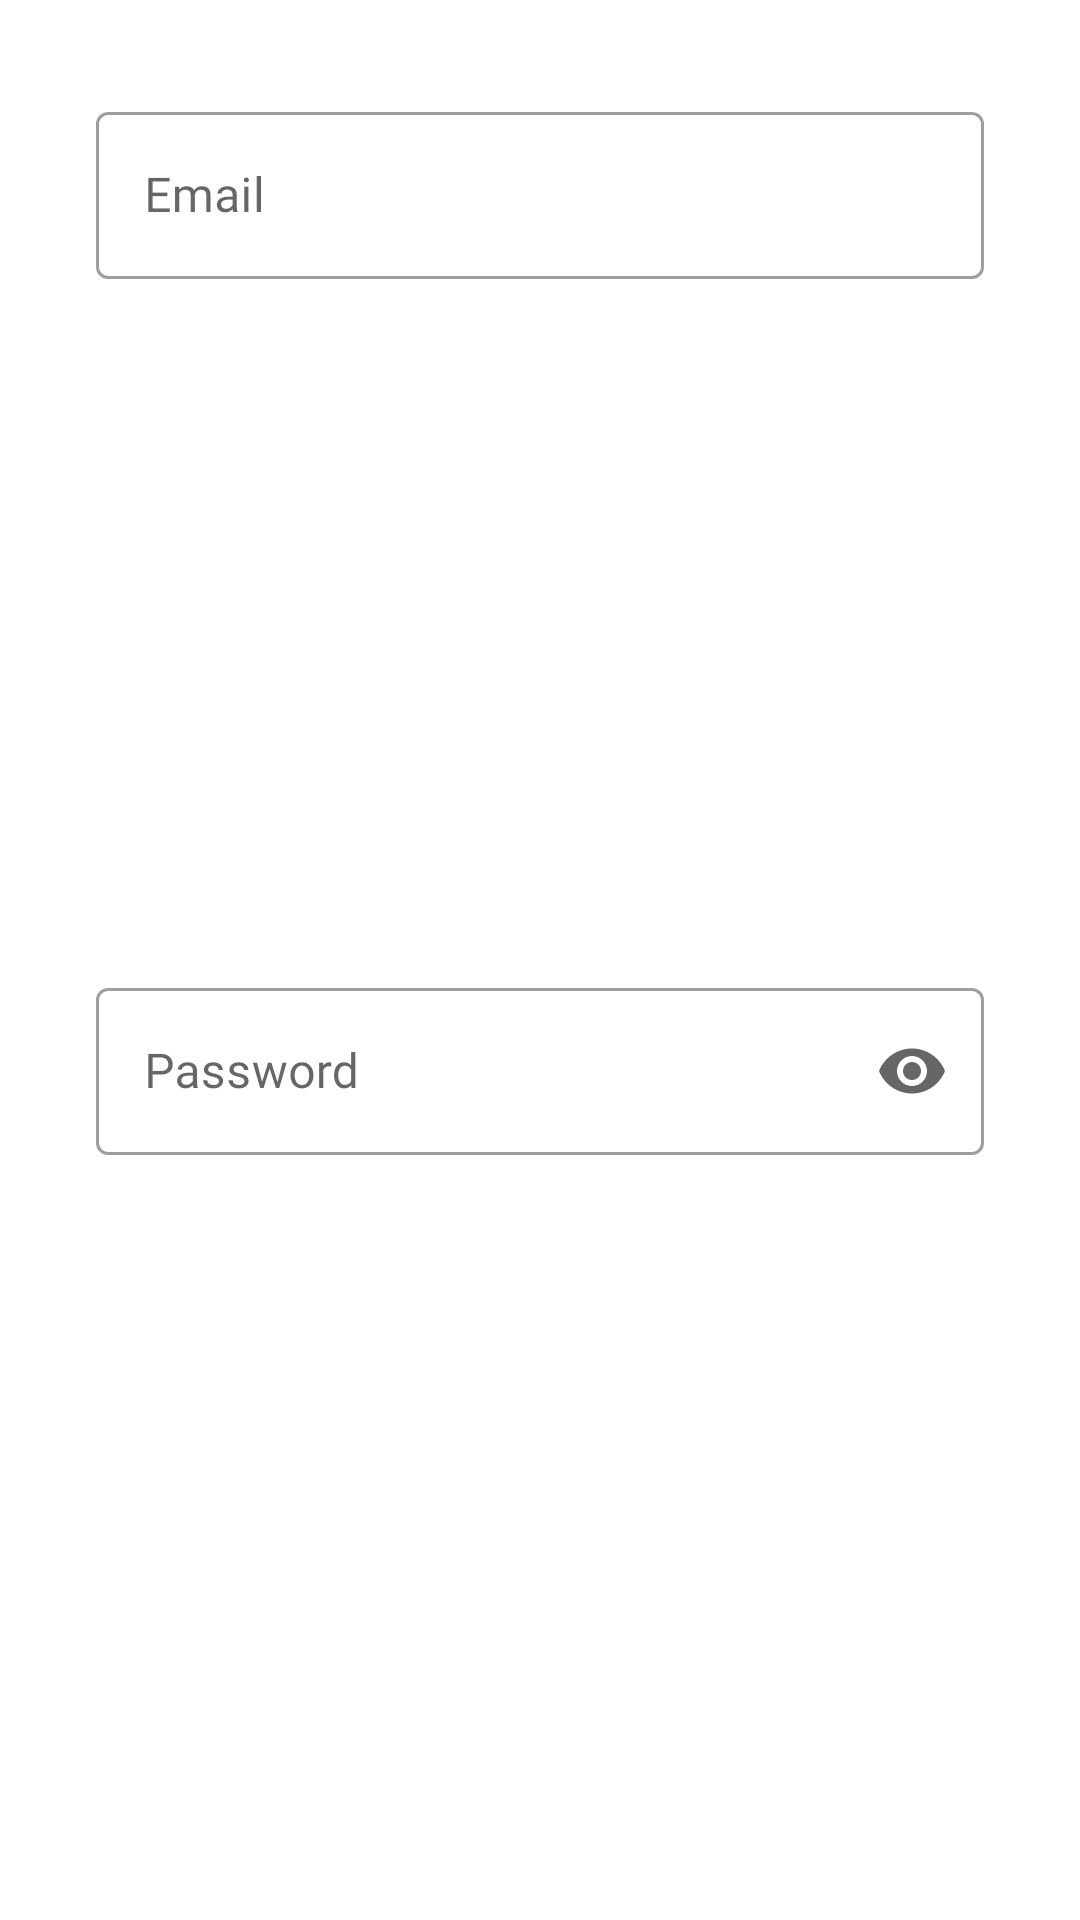

Android layout source for this screen:
<!-- AndroidManifest.xml: application theme Theme.GameetUp -->
<!-- res/layout/sign_in_container.xml -->
<?xml version="1.0" encoding="utf-8"?>
<androidx.constraintlayout.widget.ConstraintLayout xmlns:android="http://schemas.android.com/apk/res/android"
    xmlns:app="http://schemas.android.com/apk/res-auto"
    android:layout_width="match_parent"
    android:layout_height="wrap_content">


    <com.google.android.material.textfield.TextInputLayout
        android:id="@+id/tilEmail"
        style="@style/Widget.MaterialComponents.TextInputLayout.OutlinedBox"
        android:layout_width="match_parent"
        android:layout_height="wrap_content"
        android:layout_marginStart="32dp"
        android:layout_marginTop="32dp"
        android:layout_marginEnd="32dp"
        android:hint="@string/email"
        app:helperTextTextColor="@color/colorPrimary"
        app:layout_constraintEnd_toEndOf="parent"
        app:layout_constraintStart_toStartOf="parent"
        app:layout_constraintTop_toTopOf="parent">

        <com.google.android.material.textfield.TextInputEditText
            android:layout_width="match_parent"
            android:layout_height="wrap_content"
            android:fontFamily="@font/montserrat"
            android:inputType="textEmailAddress" />
    </com.google.android.material.textfield.TextInputLayout>

    <com.google.android.material.textfield.TextInputLayout
        android:id="@+id/tilPassword"
        style="@style/Widget.MaterialComponents.TextInputLayout.OutlinedBox"
        android:layout_width="match_parent"
        android:layout_height="wrap_content"
        android:layout_marginStart="32dp"
        android:layout_marginTop="8dp"
        android:layout_marginEnd="32dp"
        android:layout_marginBottom="32dp"
        android:hint="@string/password"
        app:endIconMode="password_toggle"
        app:helperTextTextColor="@color/colorPrimary"
        app:layout_constraintBottom_toBottomOf="parent"
        app:layout_constraintEnd_toEndOf="parent"
        app:layout_constraintHorizontal_bias="0.0"
        app:layout_constraintStart_toStartOf="parent"
        app:layout_constraintTop_toBottomOf="@+id/tilEmail">

        <com.google.android.material.textfield.TextInputEditText
            android:layout_width="match_parent"
            android:layout_height="wrap_content"
            android:fontFamily="@font/montserrat"
            android:inputType="textPassword" />
    </com.google.android.material.textfield.TextInputLayout>

</androidx.constraintlayout.widget.ConstraintLayout>
<!-- resources referenced by this layout -->
<resources>
  <color name="colorPrimary">#F85F6A</color>
  <string name="email">Email</string>
  <string name="password">Password</string>
  <style name="Theme.GameetUp" parent="Theme.MaterialComponents.DayNight.NoActionBar">
          
          <item name="colorPrimary">@color/colorPrimary</item>
          <item name="colorPrimaryVariant">@color/colorAccent</item>
          <item name="colorOnPrimary">@color/black</item>
          
          <item name="colorSecondary">@color/colorAccent</item>
          <item name="colorSecondaryVariant">@color/colorAccent</item>
          <item name="colorOnSecondary">@color/black</item>
          
          <item name="android:statusBarColor" tools:targetApi="l">?attr/colorPrimaryVariant</item>
          
          <item name="fontStyle">@style/TextRegular.yellow</item>
      </style>
  <color name="colorAccent">#FF9D52</color>
  <color name="black">#FF000000</color>
  <style name="TextRegular.yellow">
          <item name="android:fontFamily">@font/montserrat_medium</item>
          <item name="android:textColor">#FFC300</item>
          <item name="android:textSize">25sp</item>
      </style>
</resources>
